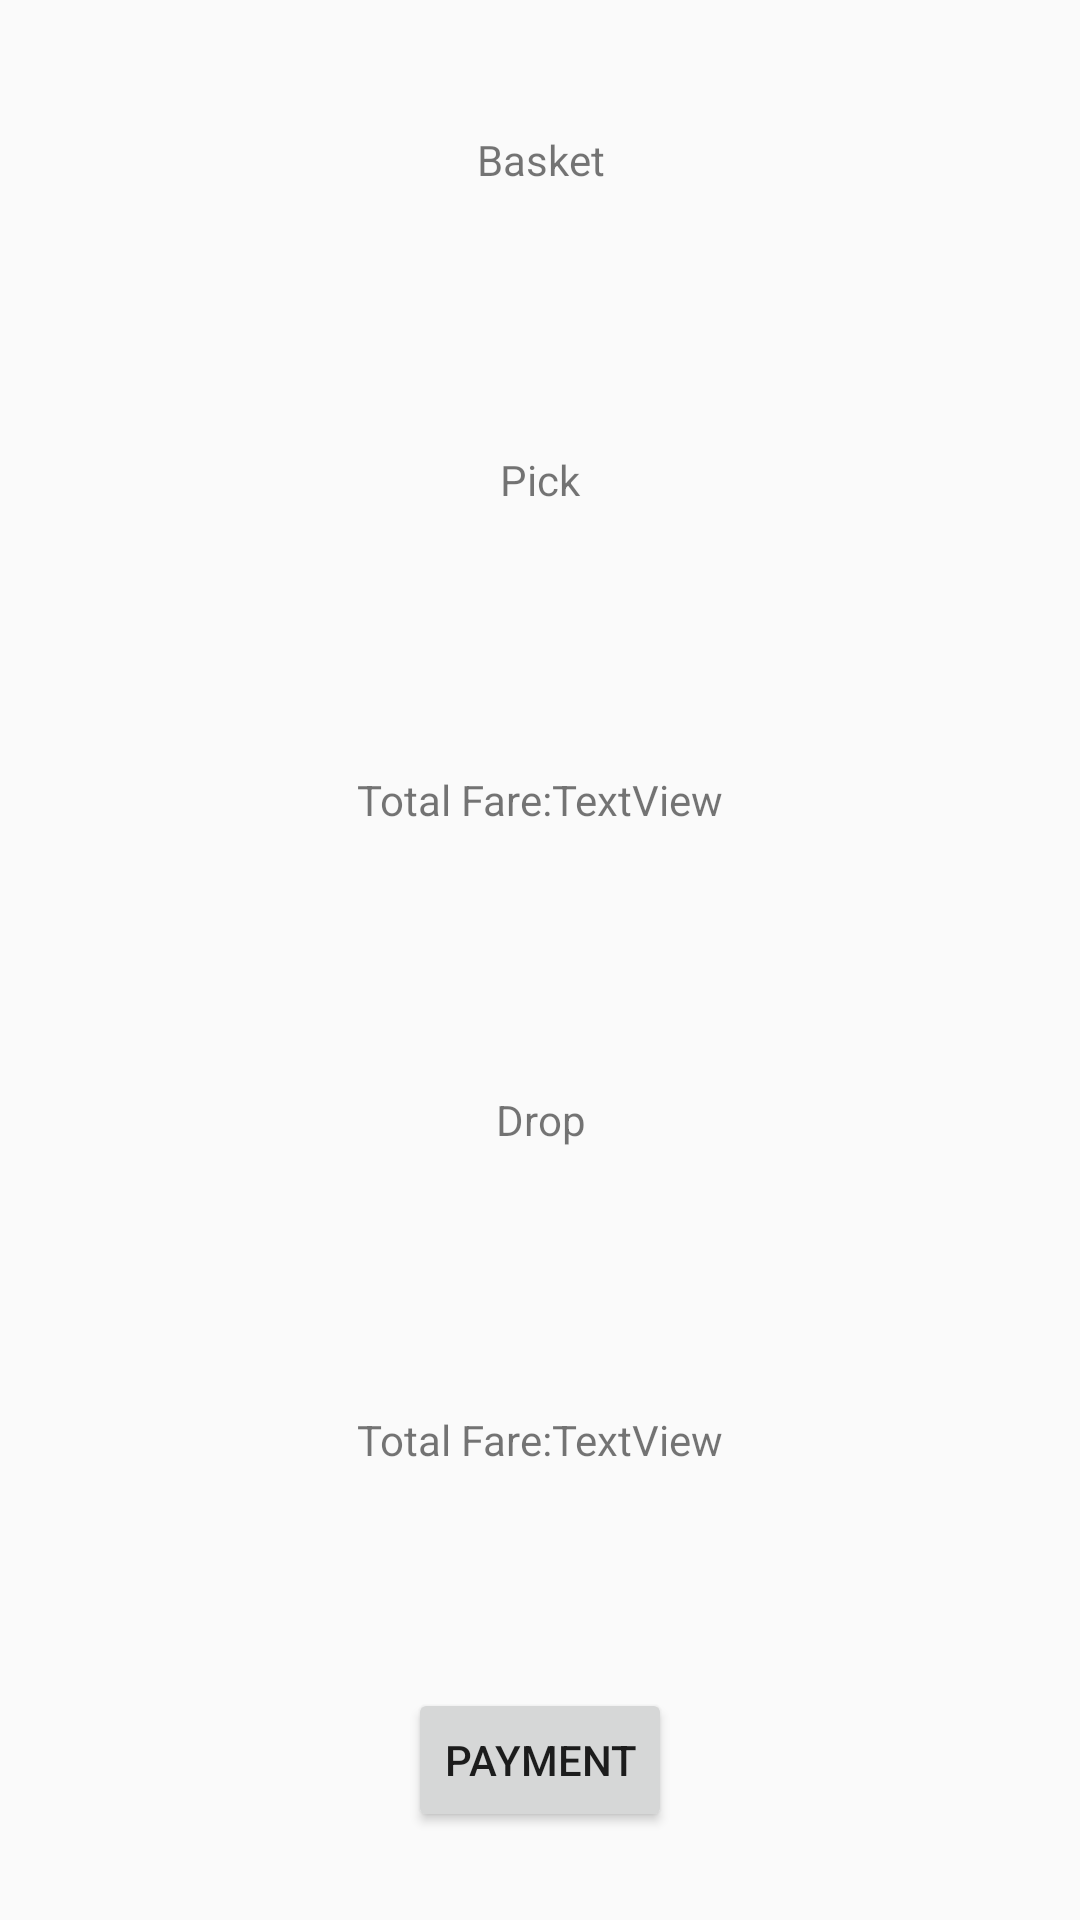

Android layout source for this screen:
<!-- AndroidManifest.xml: application theme AppTheme -->
<!-- res/layout/fragment_basket.xml -->
<LinearLayout xmlns:android="http://schemas.android.com/apk/res/android"
    xmlns:tools="http://schemas.android.com/tools"
    android:layout_width="match_parent"
    android:layout_height="match_parent"
    android:orientation="vertical"
    android:background="@drawable/border"
    android:layout_margin="5dp"
    tools:context="com.example.mehadihossain.z_ridedemo.fragment.body.BasketFragment">


    <TextView
        android:layout_width="match_parent"
        android:layout_height="0dp"
        android:layout_weight="1"
        android:gravity="center"
        android:text="@string/basket" />

    <TextView
        android:layout_width="match_parent"
        android:layout_height="0dp"
        android:layout_weight="1"
        android:gravity="center"
        android:text="@string/pick" />

    <LinearLayout
        android:layout_width="match_parent"
        android:layout_height="0dp"
        android:layout_weight="1"
        android:gravity="center"
        android:orientation="horizontal">

        <TextView
            android:layout_width="wrap_content"
            android:layout_height="match_parent"
            android:gravity="center"
            android:text="@string/total_fare" />

        <TextView
            android:layout_width="wrap_content"
            android:layout_height="match_parent"
            android:gravity="center"
            android:text="TextView" />

    </LinearLayout>

    <TextView
        android:layout_width="match_parent"
        android:layout_height="0dp"
        android:layout_weight="1"
        android:gravity="center"
        android:text="@string/drop" />

    <LinearLayout
        android:layout_width="match_parent"
        android:layout_height="0dp"
        android:layout_weight="1"
        android:gravity="center"
        android:orientation="horizontal">

        <TextView
            android:layout_width="wrap_content"
            android:layout_height="match_parent"
            android:gravity="center"
            android:text="@string/total_fare" />

        <TextView
            android:id="@+id/textView11"
            android:layout_width="wrap_content"
            android:layout_height="match_parent"
            android:gravity="center"
            android:text="TextView" />

    </LinearLayout>

    <LinearLayout
        android:layout_width="match_parent"
        android:layout_height="0dp"
        android:layout_weight="1"
        android:gravity="center"
        android:orientation="horizontal">

        <Button
            android:id="@+id/paymentButton"
            android:layout_width="wrap_content"
            android:layout_height="wrap_content"
            android:text="@string/payment" />
    </LinearLayout>

</LinearLayout>
<!-- resources referenced by this layout -->
<resources>
  <string name="basket">Basket</string>
  <string name="drop">Drop</string>
  <string name="payment">Payment</string>
  <string name="pick">Pick</string>
  <string name="total_fare">Total Fare:</string>
  <style name="AppTheme" parent="Theme.AppCompat.Light.DarkActionBar">
          
          <item name="colorPrimary">@color/colorPrimary</item>
          <item name="colorPrimaryDark">@color/colorPrimaryDark</item>
          <item name="colorAccent">@color/colorAccent</item>
      </style>
  <color name="colorPrimary">#3F51B5</color>
  <color name="colorPrimaryDark">#303F9F</color>
  <color name="colorAccent">#FF4081</color>
</resources>
